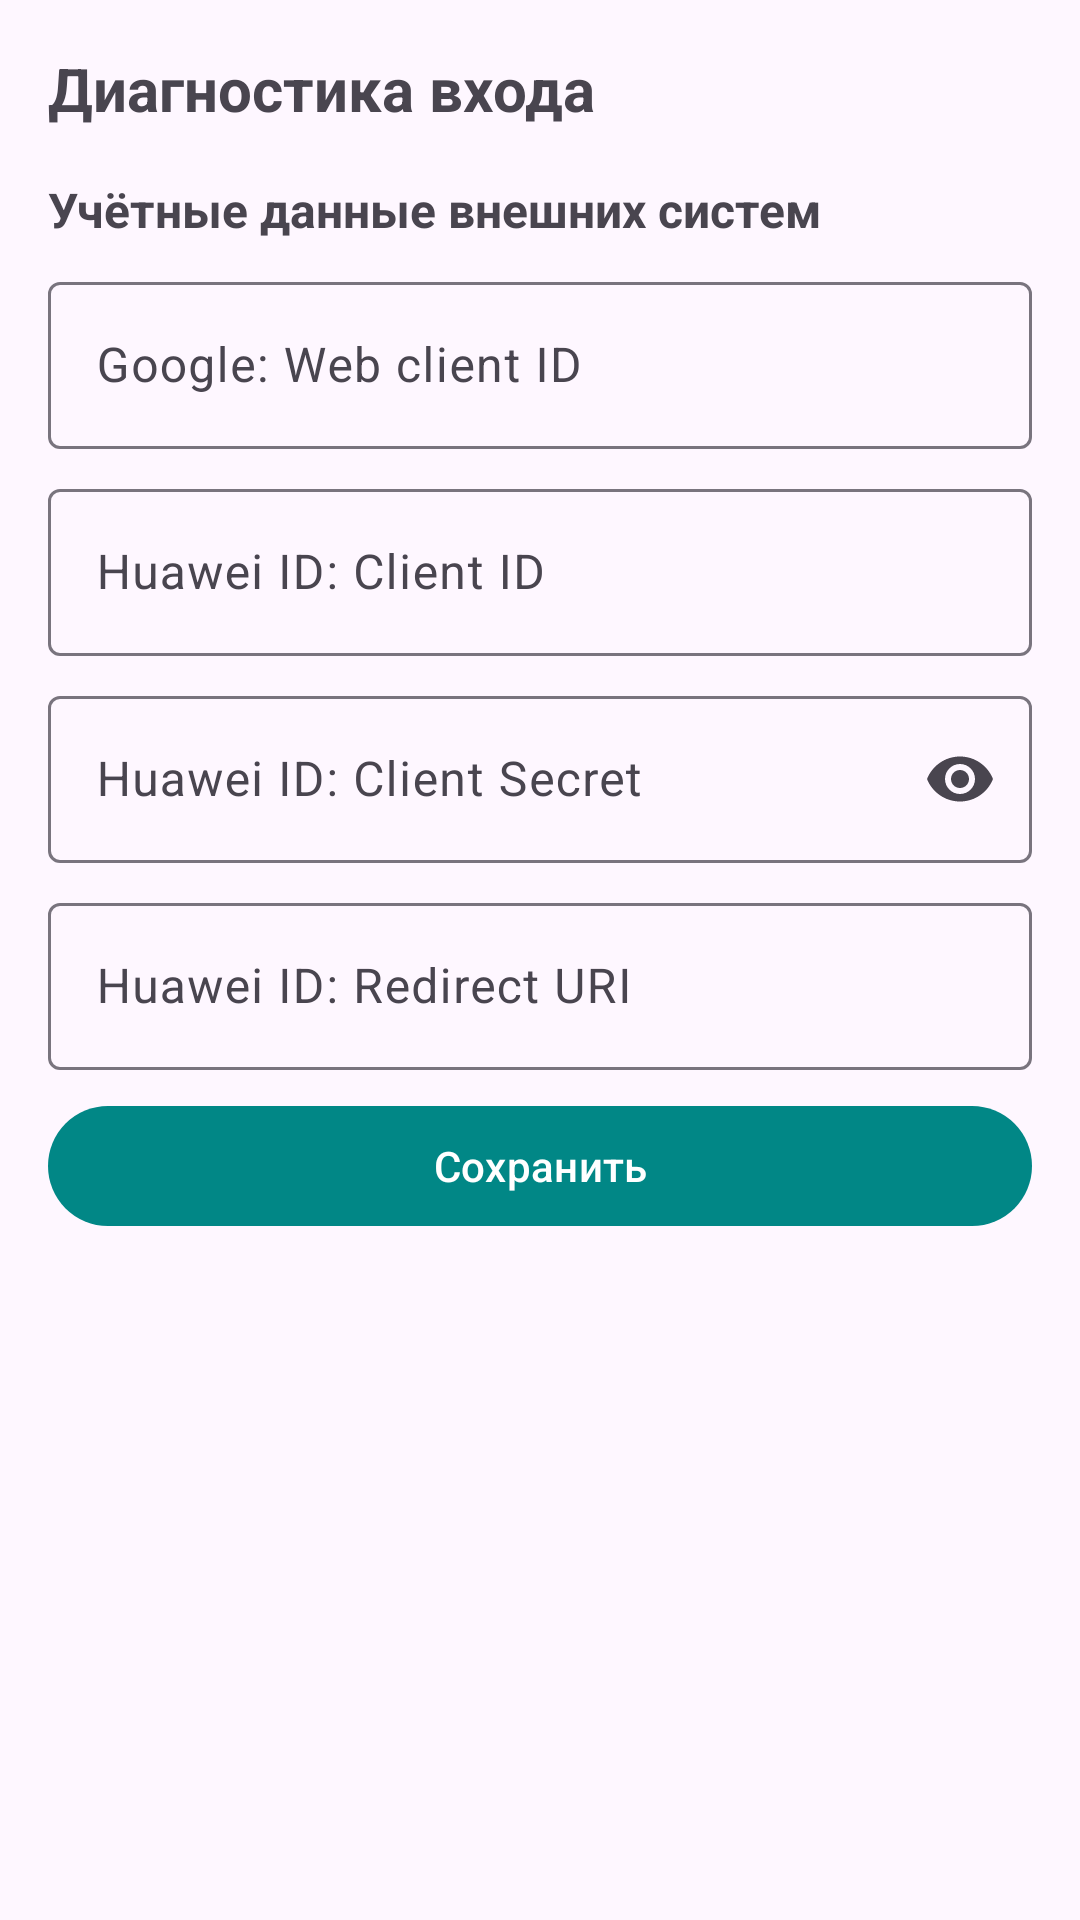

Layout XML and referenced resources for this Android screen:
<!-- AndroidManifest.xml: application theme Theme.MyPet -->
<!-- res/layout/fragment_vk_diagnostics.xml -->
<?xml version="1.0" encoding="utf-8"?>
<ScrollView xmlns:android="http://schemas.android.com/apk/res/android"
    xmlns:app="http://schemas.android.com/apk/res-auto"
    android:layout_width="match_parent"
    android:layout_height="match_parent"
    android:padding="16dp">

    <LinearLayout
        android:layout_width="match_parent"
        android:layout_height="wrap_content"
        android:orientation="vertical">

        <TextView
            android:layout_width="match_parent"
            android:layout_height="wrap_content"
            android:text="@string/vk_diagnostics_title"
            android:textSize="20sp"
            android:textStyle="bold" />

        <TextView
            android:layout_width="match_parent"
            android:layout_height="wrap_content"
            android:layout_marginTop="16dp"
            android:text="@string/auth_credentials_title"
            android:textSize="16sp"
            android:textStyle="bold" />

        <com.google.android.material.textfield.TextInputLayout
            android:layout_width="match_parent"
            android:layout_height="wrap_content"
            android:layout_marginTop="8dp"
            android:hint="@string/auth_google_client_id">

            <com.google.android.material.textfield.TextInputEditText
                android:id="@+id/et_google_client_id"
                android:layout_width="match_parent"
                android:layout_height="wrap_content"
                android:inputType="textNoSuggestions" />

        </com.google.android.material.textfield.TextInputLayout>

        <com.google.android.material.textfield.TextInputLayout
            android:layout_width="match_parent"
            android:layout_height="wrap_content"
            android:layout_marginTop="8dp"
            android:hint="@string/auth_huawei_client_id">

            <com.google.android.material.textfield.TextInputEditText
                android:id="@+id/et_huawei_client_id"
                android:layout_width="match_parent"
                android:layout_height="wrap_content"
                android:inputType="textNoSuggestions" />

        </com.google.android.material.textfield.TextInputLayout>

        <com.google.android.material.textfield.TextInputLayout
            android:layout_width="match_parent"
            android:layout_height="wrap_content"
            android:layout_marginTop="8dp"
            android:hint="@string/auth_huawei_client_secret"
            app:endIconMode="password_toggle">

            <com.google.android.material.textfield.TextInputEditText
                android:id="@+id/et_huawei_client_secret"
                android:layout_width="match_parent"
                android:layout_height="wrap_content"
                android:inputType="textPassword" />

        </com.google.android.material.textfield.TextInputLayout>

        <com.google.android.material.textfield.TextInputLayout
            android:layout_width="match_parent"
            android:layout_height="wrap_content"
            android:layout_marginTop="8dp"
            android:hint="@string/auth_huawei_redirect_uri">

            <com.google.android.material.textfield.TextInputEditText
                android:id="@+id/et_huawei_redirect_uri"
                android:layout_width="match_parent"
                android:layout_height="wrap_content"
                android:inputType="textUri" />

        </com.google.android.material.textfield.TextInputLayout>

        <com.google.android.material.button.MaterialButton
            android:id="@+id/btn_save_credentials"
            android:layout_width="match_parent"
            android:layout_height="wrap_content"
            android:layout_marginTop="8dp"
            android:text="@string/save" />

        <com.google.android.material.textview.MaterialTextView
            android:id="@+id/tv_vk_diagnostics"
            android:layout_width="match_parent"
            android:layout_height="wrap_content"
            android:layout_marginTop="16dp"
            android:textIsSelectable="true"
            android:textSize="13sp"
            android:typeface="monospace" />

    </LinearLayout>
</ScrollView>
<!-- resources referenced by this layout -->
<resources>
  <string name="auth_credentials_title">Учётные данные внешних систем</string>
  <string name="auth_google_client_id">Google: Web client ID</string>
  <string name="auth_huawei_client_id">Huawei ID: Client ID</string>
  <string name="auth_huawei_client_secret">Huawei ID: Client Secret</string>
  <string name="auth_huawei_redirect_uri">Huawei ID: Redirect URI</string>
  <string name="save">Сохранить</string>
  <string name="vk_diagnostics_title">Диагностика входа</string>
  <style name="Theme.MyPet" parent="Theme.Material3.DayNight">
          
          <item name="colorPrimary">@color/teal_700</item>
          <item name="colorPrimaryContainer">@color/teal_200</item>
          <item name="colorOnPrimary">@color/white</item>
          
          <item name="colorSecondary">@color/teal_200</item>
          <item name="colorOnSecondary">@color/black</item>
          <item name="colorSecondaryContainer">@color/teal_200</item>
          
          <item name="android:statusBarColor" tools:targetApi="l">@color/purple_200</item>
      </style>
  <!-- not gathered from this repository: default colours our renderer supplied (Android Studio template values) -->
  <color name="purple_200">#FFBB86FC</color>
  <color name="teal_200">#FF03DAC5</color>
  <color name="teal_700">#FF018786</color>
  <color name="black">#FF000000</color>
  <color name="white">#FFFFFFFF</color>
</resources>
